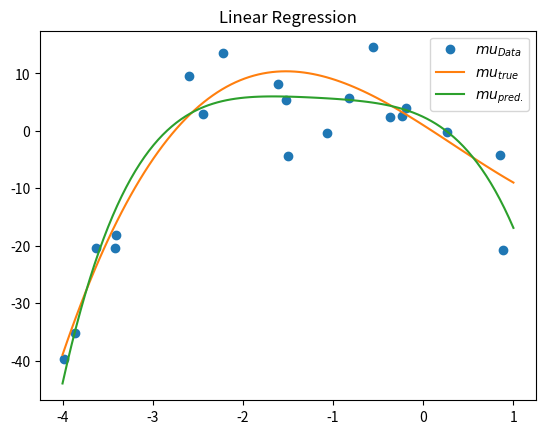

Write the Python code that produced this figure.
import numpy as np
from matplotlib import pyplot as plt

""" plain simple linear regression with bases function extensiony """


""" Draw x-coorinates uniformly distributed in [a,b]"""
a, b = -4, 1
nr_points = 20

def bases_function_expansion(x):
    return np.hstack([x, x**2, x**3, x**4])

def transform_to_intervall(x, low_bound=-1, upper_bound=1):
    return (upper_bound - low_bound) * x + low_bound

x = transform_to_intervall(np.random.random(nr_points),
                           low_bound=a, upper_bound=b)

x.sort()  # for plotting

""" Draw y-coordinates normally distributed with std rho
    and mean conditional_mean"""
rho = 5

def conditional_mean(x):
    return x**3 - x**2 - 10*x + 1

y = np.random.normal(conditional_mean(x), rho, nr_points)

""" learning weights using Pseudo Inverse"""
X = x.reshape(-1, 1)
Y = y.reshape(-1, 1)

X = np.hstack([bases_function_expansion(X), np.ones_like(X)])     # add biases
w = np.linalg.inv(X.T @ X) @ X.T  @ Y

""" Prediction """
x_true = np.linspace(a, b, 100).reshape(-1, 1)
y_true = conditional_mean(x_true)
prediction = (w[:-1].T @ bases_function_expansion(x_true).T + w[-1])
 
""" plot Solution """
plt.plot(x, y, "o", label="$mu_{Data}$")
plt.plot(x_true, y_true, "-", label="$mu_{true}$")
plt.plot(x_true, prediction.T, "-", label="$mu_{pred.}$")
plt.legend()
plt.title("Linear Regression")
